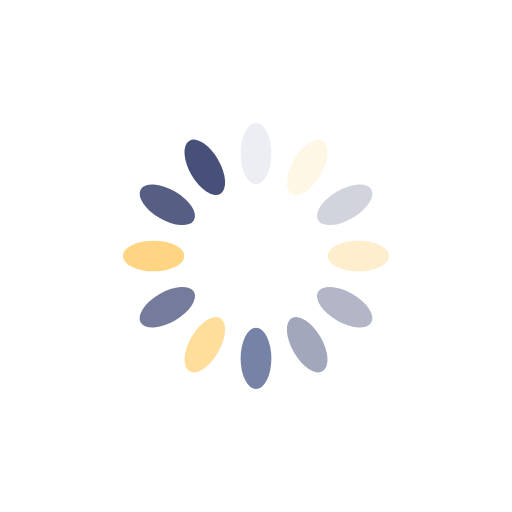
t = 0.00 s
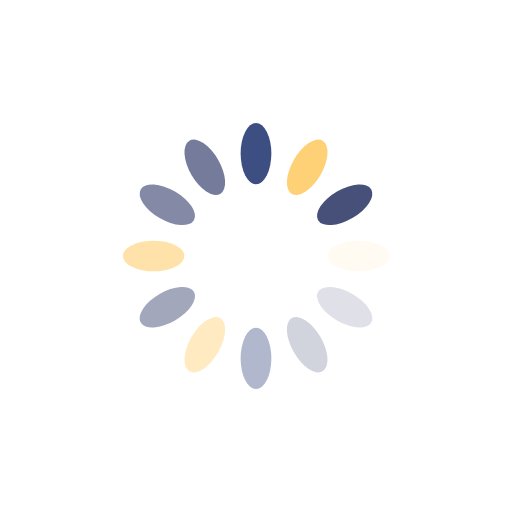
t = 0.25 s
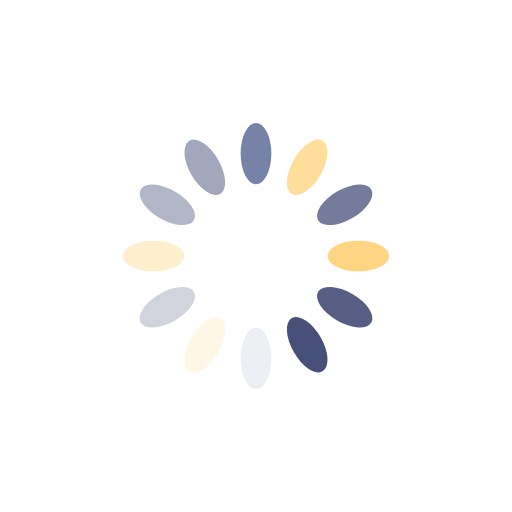
t = 0.50 s
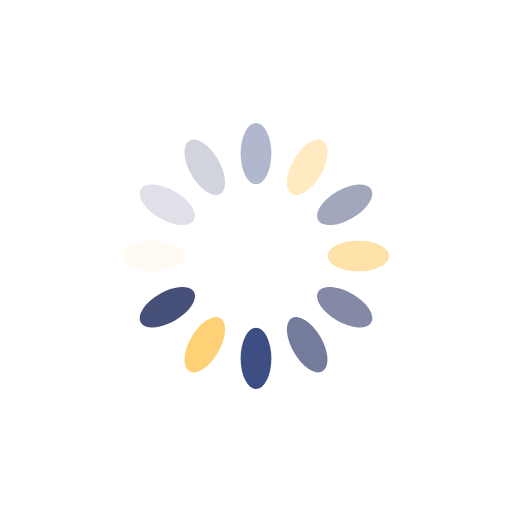
t = 0.75 s

The animated SVG that drew these frames (rendered in a browser with its animation timeline set to each time). Animation: 12 SMIL elements (animate=12); one cycle of 1.00 s, repeats indefinitely.

<?xml version="1.0" encoding="utf-8"?>
<svg xmlns="http://www.w3.org/2000/svg" xmlns:xlink="http://www.w3.org/1999/xlink" style="margin: auto; background: rgb(255, 255, 255); display: block; shape-rendering: auto;" width="120px" height="120px" viewBox="0 0 100 100" preserveAspectRatio="xMidYMid">
<g transform="rotate(0 50 50)">
  <rect x="47" y="24" rx="3" ry="6" width="6" height="12" fill="#152b69">
    <animate attributeName="opacity" values="1;0" keyTimes="0;1" dur="1s" begin="-0.9166666666666666s" repeatCount="indefinite"></animate>
  </rect>
</g><g transform="rotate(30 50 50)">
  <rect x="47" y="24" rx="3" ry="6" width="6" height="12" fill="#ffcd6b">
    <animate attributeName="opacity" values="1;0" keyTimes="0;1" dur="1s" begin="-0.8333333333333334s" repeatCount="indefinite"></animate>
  </rect>
</g><g transform="rotate(60 50 50)">
  <rect x="47" y="24" rx="3" ry="6" width="6" height="12" fill="#475079">
    <animate attributeName="opacity" values="1;0" keyTimes="0;1" dur="1s" begin="-0.75s" repeatCount="indefinite"></animate>
  </rect>
</g><g transform="rotate(90 50 50)">
  <rect x="47" y="24" rx="3" ry="6" width="6" height="12" fill="#ffcd6b">
    <animate attributeName="opacity" values="1;0" keyTimes="0;1" dur="1s" begin="-0.6666666666666666s" repeatCount="indefinite"></animate>
  </rect>
</g><g transform="rotate(120 50 50)">
  <rect x="47" y="24" rx="3" ry="6" width="6" height="12" fill="#475079">
    <animate attributeName="opacity" values="1;0" keyTimes="0;1" dur="1s" begin="-0.5833333333333334s" repeatCount="indefinite"></animate>
  </rect>
</g><g transform="rotate(150 50 50)">
  <rect x="47" y="24" rx="3" ry="6" width="6" height="12" fill="#475079">
    <animate attributeName="opacity" values="1;0" keyTimes="0;1" dur="1s" begin="-0.5s" repeatCount="indefinite"></animate>
  </rect>
</g><g transform="rotate(180 50 50)">
  <rect x="47" y="24" rx="3" ry="6" width="6" height="12" fill="#152b69">
    <animate attributeName="opacity" values="1;0" keyTimes="0;1" dur="1s" begin="-0.4166666666666667s" repeatCount="indefinite"></animate>
  </rect>
</g><g transform="rotate(210 50 50)">
  <rect x="47" y="24" rx="3" ry="6" width="6" height="12" fill="#ffcd6b">
    <animate attributeName="opacity" values="1;0" keyTimes="0;1" dur="1s" begin="-0.3333333333333333s" repeatCount="indefinite"></animate>
  </rect>
</g><g transform="rotate(240 50 50)">
  <rect x="47" y="24" rx="3" ry="6" width="6" height="12" fill="#475079">
    <animate attributeName="opacity" values="1;0" keyTimes="0;1" dur="1s" begin="-0.25s" repeatCount="indefinite"></animate>
  </rect>
</g><g transform="rotate(270 50 50)">
  <rect x="47" y="24" rx="3" ry="6" width="6" height="12" fill="#ffcd6b">
    <animate attributeName="opacity" values="1;0" keyTimes="0;1" dur="1s" begin="-0.16666666666666666s" repeatCount="indefinite"></animate>
  </rect>
</g><g transform="rotate(300 50 50)">
  <rect x="47" y="24" rx="3" ry="6" width="6" height="12" fill="#475079">
    <animate attributeName="opacity" values="1;0" keyTimes="0;1" dur="1s" begin="-0.08333333333333333s" repeatCount="indefinite"></animate>
  </rect>
</g><g transform="rotate(330 50 50)">
  <rect x="47" y="24" rx="3" ry="6" width="6" height="12" fill="#475079">
    <animate attributeName="opacity" values="1;0" keyTimes="0;1" dur="1s" begin="0s" repeatCount="indefinite"></animate>
  </rect>
</g>
<!-- [ldio] generated by https://loading.io/ --></svg>